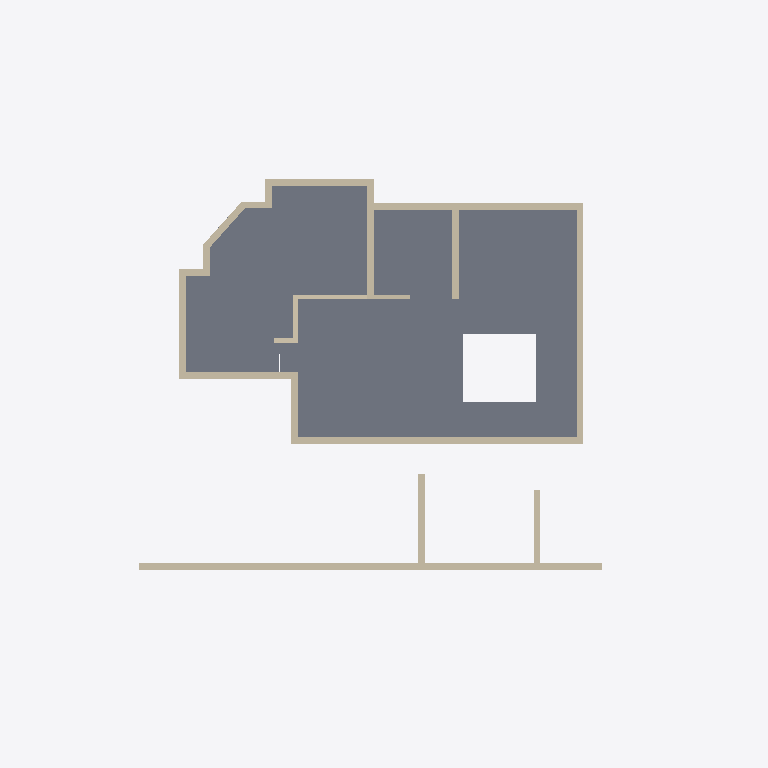
Plan cut of the same IFC building model at storey 'GF' (level 0.45 m, cut at 1.85 m), seen from above with north up, elements coloured by IFC class: 21 walls (beige), 2 slabs (grey). Cut surfaces are drawn darker.
Extent 24.0 m × 18.4 m × 18.1 m (x, y, z). Storeys (2): GF at 0.45 m; FF at 3.00 m. Elements (65): 30 IfcWall, 15 IfcSlab, 8 IfcColumn, 5 IfcBeam, 3 IfcBuildingElementProxy, 3 IfcDuctSegment, 1 IfcUnitaryEquipment.

HEADER;
FILE_DESCRIPTION(('ViewDefinition[DesignTransferView]'),'2;1');
FILE_NAME('Sunil.ifc','2026-08-04T19:21:07+05:30',(''),(''),'IfcOpenShell 0.8.5','Bonsai 0.8.5','Nobody');
FILE_SCHEMA(('IFC4X3'));
ENDSEC;
DATA;
#1=IFCPROJECT('0YzrsP2P1BpQV7dw9$7Vds',$,'My Project',$,$,$,$,(#14,#26),#9);
#31=IFCSITE('1CxhM3SXHADwOeJenRe8Ym',$,'My Site',$,$,#54,$,$,$,$,$,$,$,$);
#37=IFCBUILDING('2BCbE9kGrAPx1bgNwlSVKz',$,'My Building',$,$,#60,$,$,$,$,$,$);
#43=IFCBUILDINGSTOREY('3j7blbBZv0pgPcwV0SKpOg',$,'GF',$,$,#171,$,$,$,$);
#1756=IFCBUILDINGSTOREY('2AS214sF109xsWE6gedJVw',$,'FF',$,$,#1777,$,$,$,$);
#1551=IFCSLAB('2qMzXa7sjDTv4j5DKY7vcB',$,'Slab',$,$,#1734,#1562,$,$);
#1380=IFCSLAB('35UW3ccLL14AElz4hwkW6Q',$,'Slab',$,$,#1729,#1395,$,$);
#1950=IFCWALL('190qzqC$LEwvyGe6whzbD4',$,'Wall',$,$,#11360,#1961,$,$);
#746=IFCWALL('08$Jgk3_vDpfyMgrTWdgfT',$,'Wall',$,$,#1481,#752,$,$);
#696=IFCWALL('2e4UyDvUn3rxvbrrcj2m2N',$,'Wall',$,$,#1407,#702,$,$);
#721=IFCWALL('3bQBFWR9b7aQ9odhFbvRgc',$,'Wall',$,$,#1444,#727,$,$);
#403=IFCWALL('2W6kjvQb52ghBOT2WfV$N2',$,'Wall',$,$,#414,#409,$,$);
#796=IFCWALL('0BEAgfJO1BGeiCw20jTCQj',$,'Wall',$,$,#1754,#802,$,$);
#172=IFCWALL('2VZRG5T$fAi9ZVelvzcLTv',$,'Wall',$,$,#1095,#179,$,.SOLIDWALL.);
#378=IFCWALL('2XUPJLAa5BcB2CVp0BhVOC',$,'Wall',$,$,#655,#384,$,$);
#1096=IFCWALL('1btLWkr2zBvgAvpbxfcLW6',$,'Wall',$,$,#1706,#1107,$,$);
#11565=IFCWALL('0rwd46_vf1bO9CPbFwx3lz',$,'Wall',$,$,#11664,#11577,$,$);
#771=IFCWALL('2r0GM3brTAqebh4ecPH2cV',$,'Wall',$,$,#1505,#777,$,$);
#11465=IFCWALL('00kut4LAH4MPq1oEs4Unjh',$,'Wall',$,$,#11564,#11477,$,$);
#303=IFCWALL('12wfyxrgLBmxs37agA5oif',$,'Wall',$,$,#564,#309,$,$);
#1234=IFCWALL('337s8ifST8pwwFIPsTqFTq',$,'Wall',$,$,#2981,#1240,$,$);
#1209=IFCWALL('1PshMbp$LBsB3ZKmEgibhU',$,'Wall',$,$,#1744,#1215,$,$);
#278=IFCWALL('1OK7o4BVz2yeXWH7gABU7a',$,'Wall',$,$,#289,#284,$,$);
#353=IFCWALL('0Y9ym0avn2tgm3S6HCbyJO',$,'Wall',$,$,#364,#359,$,$);
#1584=IFCWALL('3u91ibhkr8$v_Oj1VqQ7KZ',$,'Wall',$,$,#2962,#1595,$,$);
#328=IFCWALL('2KF2CLHGP3TfVbTxUrwMJ2',$,'Wall',$,$,#596,#334,$,$);
#253=IFCWALL('3gTXwCI6f159BMCqHPIUdt',$,'Wall',$,$,#264,#259,$,$);
#1183=IFCWALL('2H77hweCr2qBBwEyhT$Gj6',$,'Wall',$,$,#1739,#1190,$,$);
ENDSEC;
